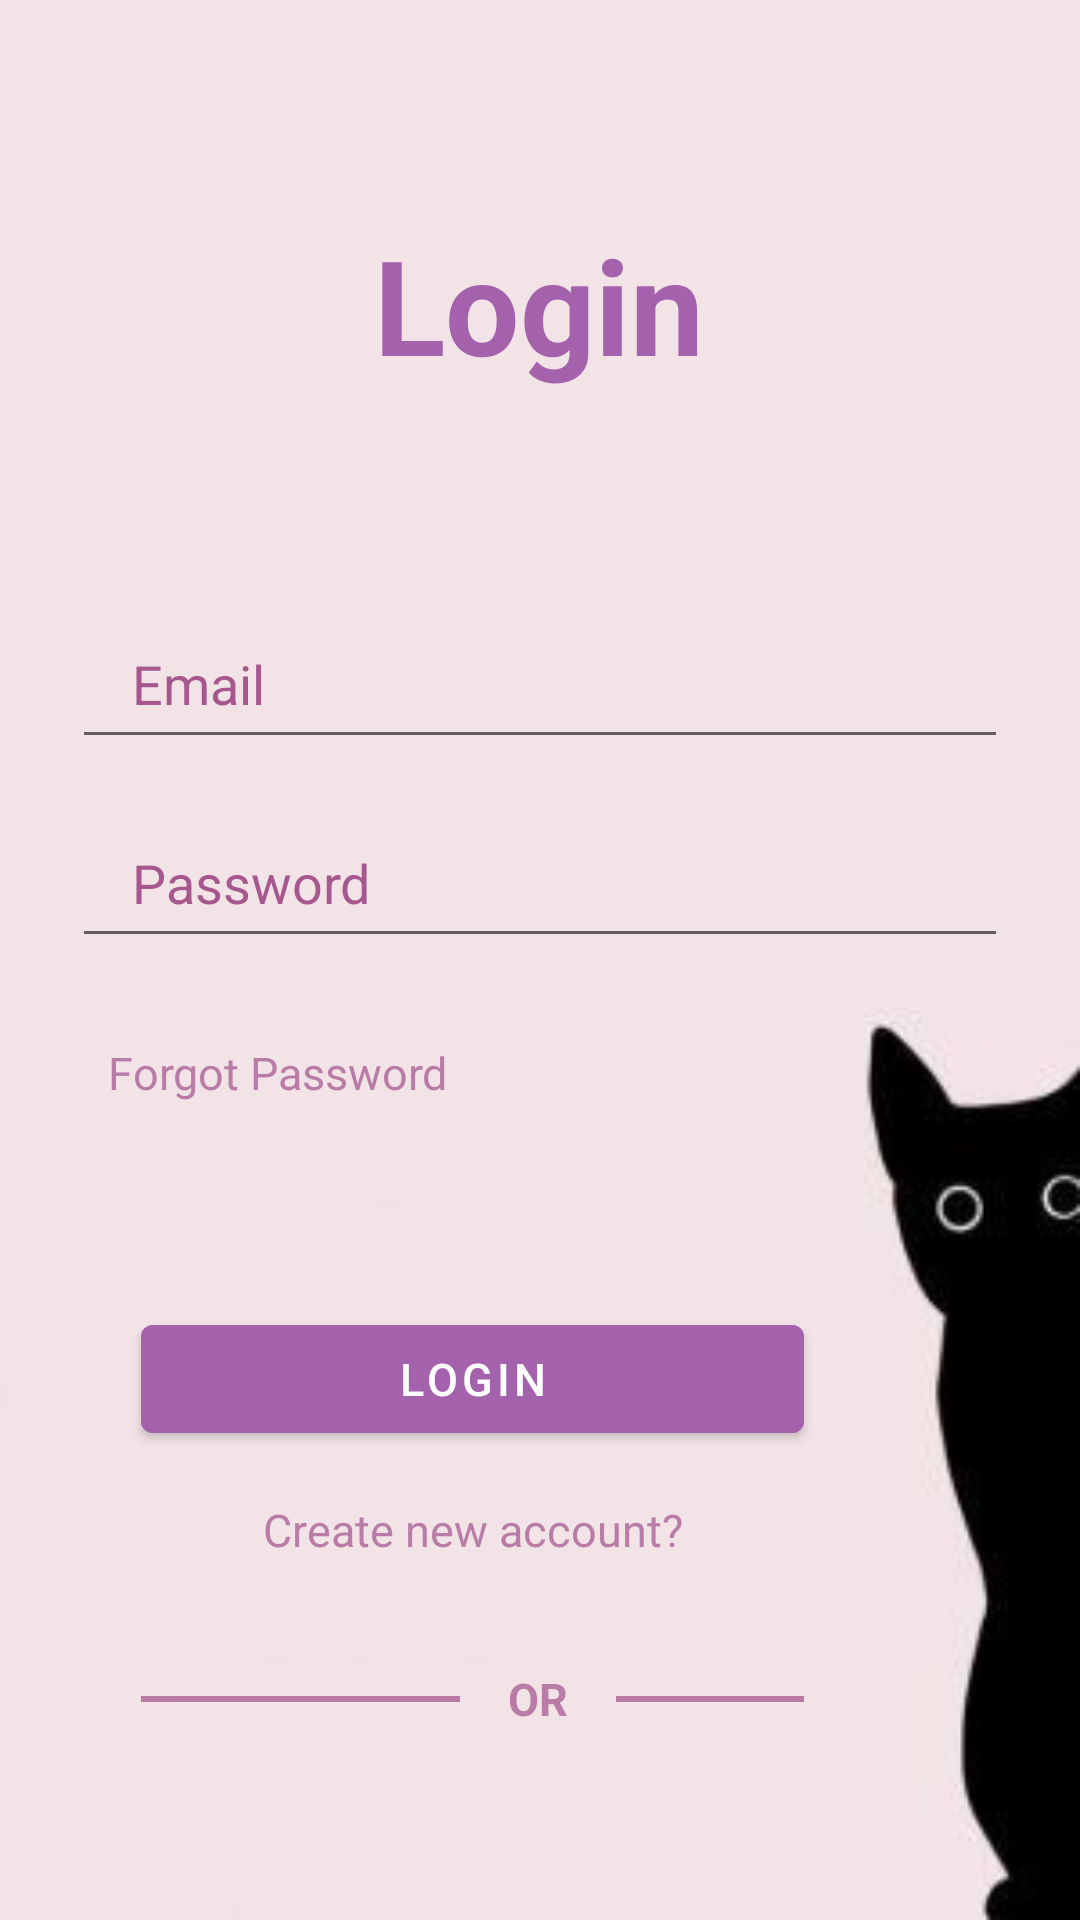

Reconstruct the res/layout file that produces this screen, plus the resources it refers to.
<!-- AndroidManifest.xml: application theme Theme.Cat -->
<!-- res/layout/activity_main.xml -->
<?xml version="1.0" encoding="utf-8"?>
<androidx.constraintlayout.widget.ConstraintLayout xmlns:android="http://schemas.android.com/apk/res/android"
    xmlns:app="http://schemas.android.com/apk/res-auto"
    xmlns:tools="http://schemas.android.com/tools"
    android:layout_width="match_parent"
    android:layout_height="match_parent"
    tools:context=".MainActivity"
    android:background="@drawable/cat">


    <Button
        android:id="@+id/googleBtn"
        android:layout_width="wrap_content"
        android:layout_height="wrap_content"
        android:layout_marginBottom="64dp"
        android:backgroundTint="#A462AC"
        android:text="Google"
        android:textColor="#FFFFFF"
        app:layout_constraintBottom_toBottomOf="parent"
        app:layout_constraintEnd_toEndOf="parent"
        app:layout_constraintStart_toStartOf="parent"
        app:layout_constraintTop_toBottomOf="@+id/textView5"
        app:layout_constraintVertical_bias="1.0" />

    <TextView
        android:id="@+id/textView2"
        android:layout_width="wrap_content"
        android:layout_height="wrap_content"
        android:layout_marginTop="72dp"
        android:text="Login"
        android:textColor="#A462AC"
        android:textSize="44sp"
        android:textStyle="bold"
        app:layout_constraintEnd_toEndOf="parent"
        app:layout_constraintHorizontal_bias="0.498"
        app:layout_constraintStart_toStartOf="parent"
        app:layout_constraintTop_toTopOf="parent" />

    <EditText
        android:id="@+id/inputEmail"
        android:layout_width="0dp"
        android:layout_height="wrap_content"
        android:layout_marginStart="24dp"
        android:layout_marginTop="72dp"
        android:layout_marginEnd="24dp"
        android:drawablePadding="10dp"
        android:ems="10"
        android:hint="Email"
        android:inputType="textEmailAddress"
        android:paddingLeft="20dp"
        android:paddingTop="13dp"
        android:paddingRight="20dp"
        android:paddingBottom="13dp"
        android:textColor="#D7973D7E"
        android:textColorHint="#D7973D7E"
        app:layout_constraintEnd_toEndOf="parent"
        app:layout_constraintHorizontal_bias="0.472"
        app:layout_constraintStart_toStartOf="parent"
        app:layout_constraintTop_toBottomOf="@+id/textView2" />

    <EditText
        android:id="@+id/inputPassword"
        android:layout_width="0dp"
        android:layout_height="wrap_content"
        android:layout_marginTop="16dp"
        android:drawablePadding="10dp"
        android:ems="10"
        android:hint="Password"
        android:inputType="textPassword"
        android:paddingLeft="20dp"
        android:paddingTop="13dp"
        android:paddingRight="20dp"
        android:paddingBottom="13dp"
        android:textColor="@color/white"
        android:textColorHint="#D7973D7E"
        app:layout_constraintEnd_toEndOf="@+id/inputEmail"
        app:layout_constraintStart_toStartOf="@+id/inputEmail"
        app:layout_constraintTop_toBottomOf="@+id/inputEmail" />

    <TextView
        android:id="@+id/ForgotPassword"
        android:layout_width="wrap_content"
        android:layout_height="wrap_content"
        android:layout_marginStart="12dp"
        android:layout_marginTop="28dp"
        android:text="Forgot Password"
        android:textColor="#D7AE689A"
        android:textSize="15sp"
        app:layout_constraintStart_toStartOf="@+id/inputPassword"
        app:layout_constraintTop_toBottomOf="@+id/inputPassword" />

    <Button
        android:id="@+id/btnLogin"
        android:layout_width="221dp"
        android:layout_height="48dp"
        android:layout_marginTop="68dp"
        android:layout_marginEnd="68dp"
        android:backgroundTint="#A462AC"
        android:text="Login"
        android:textColor="@color/white"
        android:textSize="15sp"
        app:layout_constraintEnd_toEndOf="@+id/inputPassword"
        app:layout_constraintTop_toBottomOf="@+id/ForgotPassword" />

    <TextView
        android:id="@+id/createNewAccount"
        android:layout_width="wrap_content"
        android:layout_height="wrap_content"
        android:layout_marginTop="16dp"
        android:text="Create new account?"
        android:textColor="#D7AE689A"
        android:textSize="15sp"
        app:layout_constraintEnd_toEndOf="@+id/btnLogin"
        app:layout_constraintStart_toStartOf="@+id/btnLogin"
        app:layout_constraintTop_toBottomOf="@+id/btnLogin" />

    <TextView
        android:id="@+id/textView5"
        android:layout_width="wrap_content"
        android:layout_height="wrap_content"
        android:layout_marginTop="36dp"
        android:text="OR"
        android:textColor="#D7AE689A"
        android:textSize="15sp"
        android:textStyle="bold"
        app:layout_constraintEnd_toEndOf="parent"
        app:layout_constraintHorizontal_bias="0.498"
        app:layout_constraintStart_toStartOf="parent"
        app:layout_constraintTop_toBottomOf="@+id/createNewAccount" />


    <View
        android:id="@+id/view"
        android:layout_width="0dp"
        android:layout_height="2dp"
        android:layout_marginEnd="16dp"
        android:background="#D7AE689A"
        app:layout_constraintBottom_toBottomOf="@+id/textView5"
        app:layout_constraintEnd_toStartOf="@+id/textView5"
        app:layout_constraintHorizontal_bias="1.0"
        app:layout_constraintStart_toStartOf="@+id/btnLogin"
        app:layout_constraintTop_toTopOf="@+id/textView5" />

    <View
        android:id="@+id/view5"
        android:layout_width="0dp"
        android:layout_height="2dp"
        android:layout_marginStart="16dp"
        android:background="#D7AE689A"
        app:layout_constraintBottom_toBottomOf="@+id/textView5"
        app:layout_constraintEnd_toEndOf="@+id/btnLogin"
        app:layout_constraintHorizontal_bias="1.0"
        app:layout_constraintStart_toEndOf="@+id/textView5"
        app:layout_constraintTop_toTopOf="@+id/textView5" />

</androidx.constraintlayout.widget.ConstraintLayout>
<!-- resources referenced by this layout -->
<resources>
  <color name="white">#FFFFFFFF</color>
  <!-- drawable cat: jpg bitmap (drawable, 3298 bytes) -->
  <style name="Theme.Cat" parent="Theme.MaterialComponents.DayNight.NoActionBar">
          
          <item name="colorPrimary">@color/purple_500</item>
          <item name="colorPrimaryVariant">@color/purple_700</item>
          <item name="colorOnPrimary">@color/white</item>
          
          <item name="colorSecondary">@color/teal_200</item>
          <item name="colorSecondaryVariant">@color/teal_700</item>
          <item name="colorOnSecondary">@color/black</item>
          
          <item name="android:statusBarColor">?attr/colorPrimaryVariant</item>
          
      </style>
  <color name="purple_500">#FF6200EE</color>
  <color name="purple_700">#FF3700B3</color>
  <color name="teal_200">#FF03DAC5</color>
  <color name="teal_700">#FF018786</color>
  <color name="black">#FF000000</color>
</resources>
